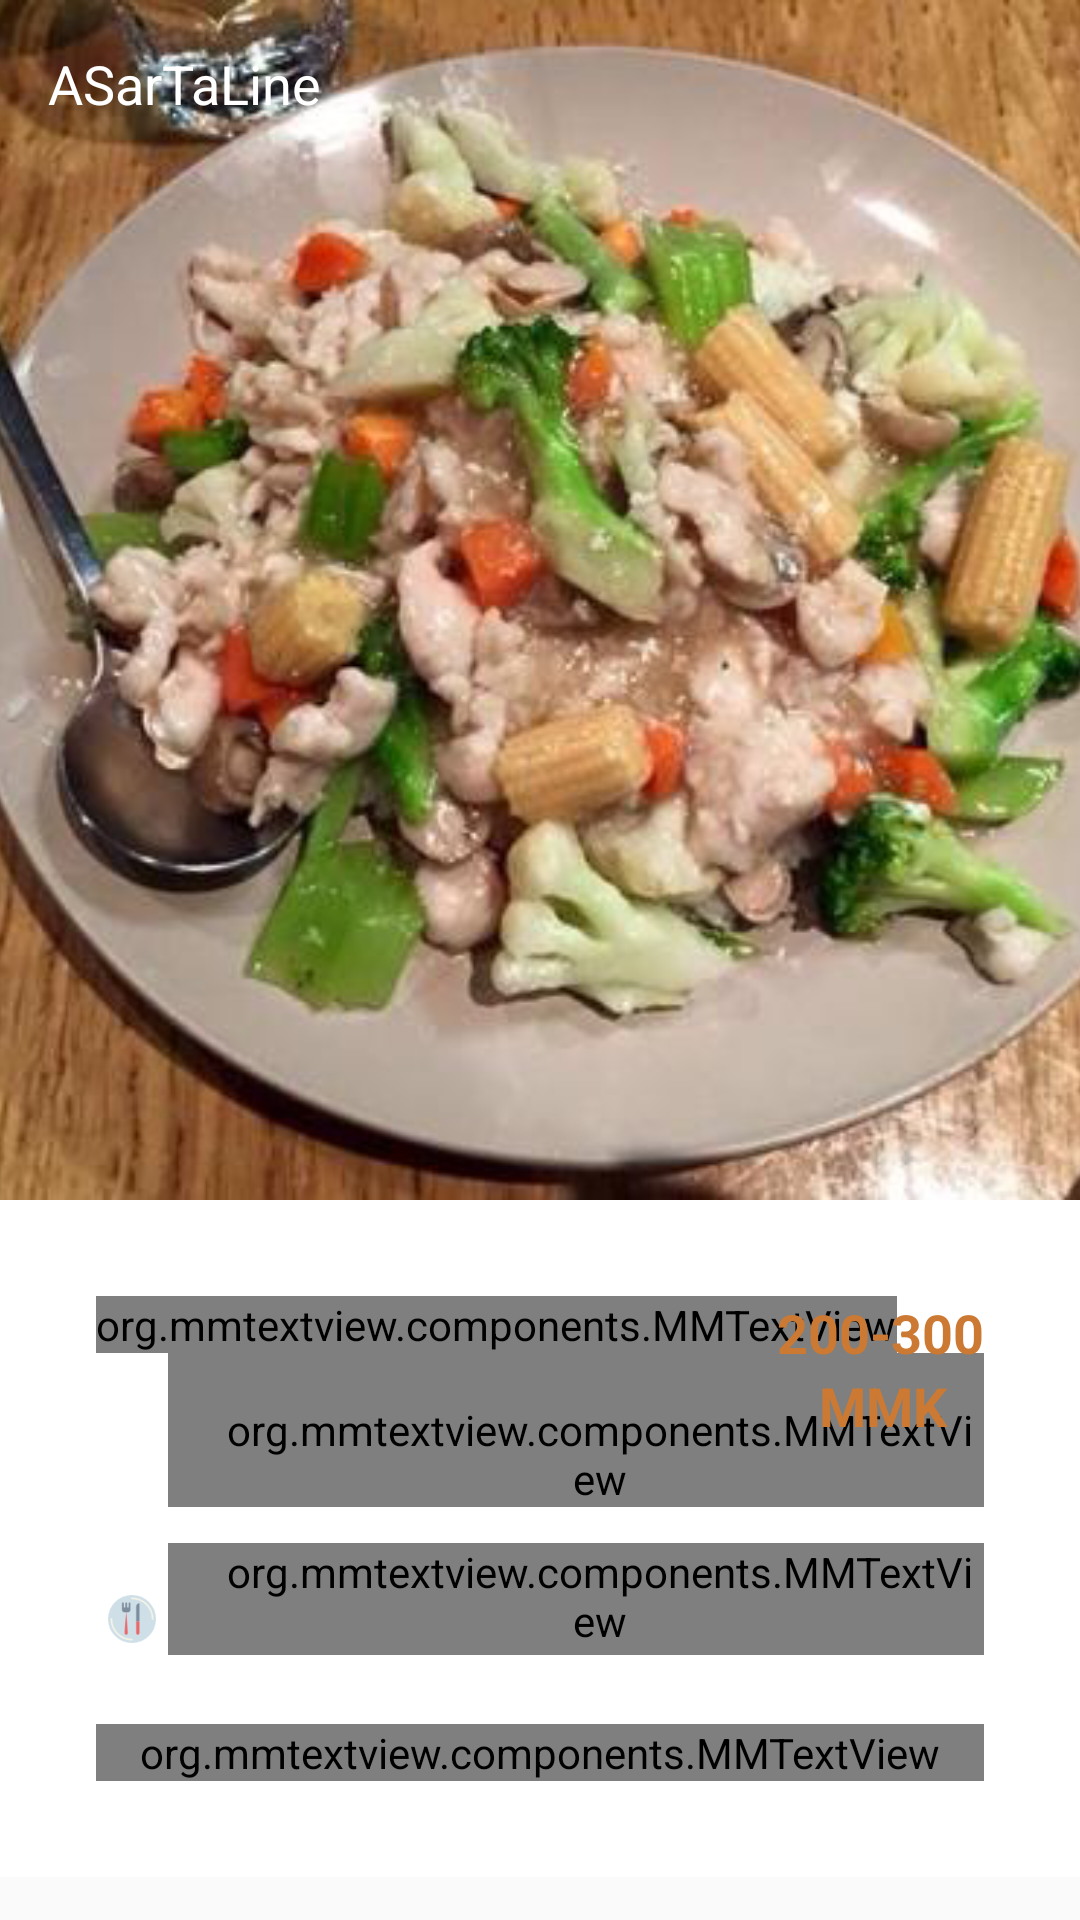

Reconstruct the res/layout file that produces this screen, plus the resources it refers to.
<!-- AndroidManifest.xml: application theme AppTheme -->
<!-- res/layout/activity_detail.xml -->
<?xml version="1.0" encoding="utf-8"?>
<android.support.design.widget.CoordinatorLayout xmlns:android="http://schemas.android.com/apk/res/android"
    xmlns:app="http://schemas.android.com/apk/res-auto"
    android:layout_width="match_parent"
    android:layout_height="match_parent">

    <android.support.design.widget.AppBarLayout
        android:id="@+id/appbar"
        android:layout_width="match_parent"
        android:layout_height="wrap_content"
        android:fitsSystemWindows="true"
        android:theme="@style/ThemeOverlay.AppCompat.Dark.ActionBar">


        <android.support.design.widget.CollapsingToolbarLayout
            android:id="@+id/collapsing"
            android:layout_width="match_parent"
            android:layout_height="400dp"
            android:fitsSystemWindows="true"
            android:theme="@style/TransculantStatursBartheme"
            app:contentScrim="?attr/colorPrimary"
            app:layout_collapseMode="pin"
            app:layout_scrollFlags="scroll|exitUntilCollapsed"
            app:statusBarScrim="@android:color/transparent">

            <RelativeLayout
                android:id="@+id/rl_in_collapse"
                android:layout_width="match_parent"
                android:layout_height="match_parent"
                app:layout_collapseMode="pin"
                app:layout_scrollFlags="scroll|enterAlways"
                app:layout_collapseParallaxMultiplier="0.7">

                <ImageView
                    android:id="@+id/iv_backdrop"
                    android:layout_width="match_parent"
                    android:layout_height="match_parent"
                    android:contentDescription="@string/content_descpt_collapse_image"
                    android:scaleType="centerCrop"
                    android:src="@drawable/sample_food" />

                <View
                    android:foreground="@drawable/gradient_overlay"
                    android:layout_width="wrap_content"
                    android:layout_height="130dp"
                    android:layout_alignParentBottom="true"
                    android:layout_alignParentStart="true" />

            </RelativeLayout>

            <include
                android:id="@+id/toolbar"
                layout="@layout/toolbar_pin" />

        </android.support.design.widget.CollapsingToolbarLayout>
    </android.support.design.widget.AppBarLayout>

    <include
        android:layout_width="match_parent"
        android:layout_height="match_parent"
        layout="@layout/layout_detail_content"
        app:layout_behavior="@string/appbar_scrolling_view_behavior" />


</android.support.design.widget.CoordinatorLayout>
<!-- res/layout/toolbar_pin.xml (included above) -->
<?xml version="1.0" encoding="utf-8"?>

<android.support.v7.widget.Toolbar xmlns:android="http://schemas.android.com/apk/res/android"
    xmlns:app="http://schemas.android.com/apk/res-auto"
    android:id="@+id/toolbar"
    android:layout_width="match_parent"
    android:layout_height="?attr/actionBarSize"
    app:layout_collapseMode="pin"
    app:statusBarScrim="@android:color/transparent"
    android:background="@android:color/transparent"
    android:layout_gravity="top"
    app:popupTheme="@style/ThemeOverlay.AppCompat.Light"
    app:theme="@style/ThemeOverlay.AppCompat.Dark.ActionBar">

    <TextView
        android:id="@+id/toolbar_text"
        android:layout_width="match_parent"
        android:layout_height="wrap_content"
        android:ellipsize="end"
        android:maxLines="1"
        android:text="@string/app_name"
        android:textColor="@color/colorWhite"
        android:textSize="18sp" />
</android.support.v7.widget.Toolbar>
<!-- res/layout/layout_detail_content.xml (included above) -->
<?xml version="1.0" encoding="utf-8"?>
<android.support.v4.widget.NestedScrollView
    xmlns:android="http://schemas.android.com/apk/res/android"
    android:layout_width="match_parent"
    android:layout_height="match_parent"
    xmlns:app="http://schemas.android.com/apk/res-auto"
    android:fitsSystemWindows="true"
    android:layout_gravity="fill_vertical"
    app:layout_behavior="@string/appbar_scrolling_view_behavior">
<RelativeLayout xmlns:android="http://schemas.android.com/apk/res/android"
    xmlns:app="http://schemas.android.com/apk/res-auto"
    android:layout_width="match_parent"
    android:layout_height="match_parent"
    android:background="@color/colorWhite"
    android:paddingEnd="@dimen/padding_ex_large"
    android:paddingStart="@dimen/padding_ex_large"
    android:paddingTop="@dimen/padding_ex_large"
    android:paddingBottom="@dimen/padding_ex_large"
    app:layout_behavior="@string/appbar_scrolling_view_behavior"
    >

    <org.mmtextview.components.MMTextView
        android:id="@+id/tv_detail_warDee_name"
        android:layout_width="wrap_content"
        android:layout_height="wrap_content"
        android:layout_alignParentStart="true"
        android:layout_alignParentTop="true"
        android:text="ထမင်းပေါင်း"
        android:textSize="26sp"
        android:textStyle="bold" />

    <org.mmtextview.components.MMTextView
        android:id="@+id/tv_detail_warDee_taste"
        android:layout_width="wrap_content"
        android:layout_height="wrap_content"
        android:paddingStart="@dimen/padding_large"
        android:layout_below="@+id/tv_detail_warDee_name"
        android:layout_toEndOf="@+id/iv_taste"
        android:paddingTop="@dimen/padding_large"
        android:text="ချိုစိမ့်သော အရသာ" />

    <ImageView
        android:id="@+id/iv_taste"
        android:layout_width="24dp"
        android:layout_height="24dp"
        android:padding="@dimen/padding_small"
        android:layout_above="@+id/tv_detail_warDee_suitedFor"
        android:layout_alignParentStart="true"
        android:src="@mipmap/hot_pepper" />

    <org.mmtextview.components.MMTextView
        android:id="@+id/tv_detail_warDee_taste_description"
        android:layout_width="match_parent"
        android:layout_height="wrap_content"
        android:layout_alignParentStart="true"
        android:layout_below="@+id/tv_detail_warDee_suitedFor"
        android:layout_marginTop="23dp"
        android:lineSpacingMultiplier="1.3"
        android:text="ထမင်းကို ကော်ရည် စမ်းကာ ဟင်းသီးဟင်းရွက်များဖြင့် ပေါင်းစပ်စားသုံးရသည်ထမင်းကို ကော်ရည် စမ်းကာ ဟင်းသီးဟင်းရွက်များဖြင့် ပေါင်းစပ်စားသုံးရသည်ထမင်းကို ကော်ရည် စမ်းကာ ဟင်းသီးဟင်းရွက်များဖြင့် ပေါင်းစပ်စားသုံးရသည်ထမင်းကို ကော်ရည် စမ်းကာ ဟင်းသီးဟင်းရွက်များဖြင့် ပေါင်းစပ်စားသုံးရသည်ထမင်းကို ကော်ရည် စမ်းကာ ဟင်းသီးဟင်းရွက်များဖြင့် ပေါင်းစပ်စားသုံးရသည်ထမင်းကို ကော်ရည် စမ်းကာ ဟင်းသီးဟင်းရွက်များဖြင့် ပေါင်းစပ်စားသုံးရသည်ထမင်းကို ကော်ရည် စမ်းကာ ဟင်းသီးဟင်းရွက်များဖြင့် ပေါင်းစပ်စားသုံးရသည်ထမင်းကို ကော်ရည် စမ်းကာ ဟင်းသီးဟင်းရွက်များဖြင့် ပေါင်းစပ်စားသုံးရသည်ထမင်းကို ကော်ရည် စမ်းကာ ဟင်းသီးဟင်းရွက်များဖြင့် ပေါင်းစပ်စားသုံးရသည်" />

    <ImageView
        android:id="@+id/iv_suitedFor"
        android:layout_width="24dp"
        android:layout_height="24dp"
        android:layout_alignBottom="@+id/tv_detail_warDee_suitedFor"
        android:layout_alignParentStart="true"
        android:padding="@dimen/padding_small"
        android:src="@mipmap/cutlery" />

    <org.mmtextview.components.MMTextView
        android:id="@+id/tv_detail_warDee_suitedFor"
        android:layout_width="match_parent"
        android:layout_height="wrap_content"
        android:layout_alignParentEnd="true"
        android:layout_below="@+id/tv_detail_warDee_taste"
        android:layout_marginTop="12dp"
        android:layout_toEndOf="@+id/iv_suitedFor"
        android:paddingBottom="2dp"
        android:paddingStart="@dimen/padding_large"
        android:text="အဆာပြေစားရန်သင့်" />

    <TextView
        android:id="@+id/tv_detail_price_range_value"
        android:layout_width="wrap_content"
        android:layout_height="wrap_content"
        android:layout_alignParentEnd="true"
        android:text="200-300"
        android:textColor="@color/colorOrange"
        android:textSize="18sp"
        android:textStyle="bold" />

    <TextView
        android:layout_width="wrap_content"
        android:layout_height="wrap_content"
        android:layout_alignStart="@+id/tv_detail_price_range_value"
        android:layout_below="@+id/tv_detail_price_range_value"
        android:layout_marginStart="14dp"
        android:text="MMK"
        android:textColor="@color/colorOrange"
        android:textSize="18sp"
        android:textStyle="bold"
        android:id="@+id/textView" />
</RelativeLayout>

</android.support.v4.widget.NestedScrollView>
<!-- resources referenced by this layout -->
<resources>
  <color name="colorOrange">#cc7a33</color>
  <color name="colorWhite">#fff</color>
  <dimen name="padding_ex_large">32dp</dimen>
  <dimen name="padding_large">16dp</dimen>
  <dimen name="padding_small">4dp</dimen>
  <!-- drawable gradient_overlay (drawable) -->
  <?xml version="1.0" encoding="utf-8"?>
  <shape xmlns:android="http://schemas.android.com/apk/res/android"
      android:shape="rectangle">
  
      <gradient
          android:angle="90"
          android:endColor="#1fffffff"
          android:centerColor="#00fdfdfd"
          android:startColor="#ffffff"
          android:centerY="1"
          android:type="linear" />
  
      <corners android:radius="0dp" />
  
  </shape>
  <!-- drawable sample_food: png bitmap (drawable, 336649 bytes) -->
  <!-- mipmap cutlery: png bitmap (mipmap-xhdpi, 2476 bytes) -->
  <string name="app_name">ASarTaLine</string>
  <string name="content_descpt_collapse_image">collapse image</string>
  <style name="TransculantStatursBartheme" parent="AppTheme">
          <item name="android:windowTranslucentStatus">true</item>
          <item name="android:windowTranslucentNavigation">true</item>
          <item name="android:windowActionBarOverlay">true</item>
          <item name="android:windowContentOverlay">@null</item>
          <item name="android:textColorPrimary">@android:color/white</item>
      </style>
  <style name="AppTheme" parent="Theme.AppCompat.Light.NoActionBar">
          
          <item name="colorPrimary">@color/colorPrimary</item>
          <item name="colorPrimaryDark">@color/colorPrimaryDark</item>
          <item name="colorAccent">@color/colorAccent</item>
      </style>
  <color name="colorPrimary">#cc7a33</color>
  <color name="colorPrimaryDark">#945a28</color>
  <color name="colorAccent">#FF4081</color>
</resources>
